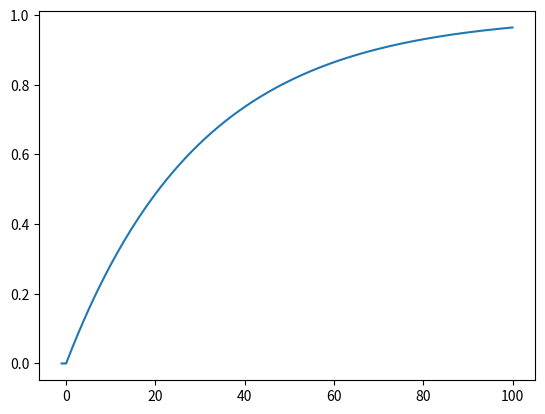

Source code (Python):
import numpy as np
import pandas as pd
import matplotlib.pyplot as plt
from scipy.stats import rv_discrete, rv_continuous


def pdf(x):
    if x > 0 and x <= 1:
        return x/2
    elif x > 1 and x <= 2:
        return 1/2
    elif x > 2 and x <= 3:
        return (3-x)/2
    else:
        return 0


def cdf(x):
    if x <= 0:
        return 0
    elif x > 0 and x <= 1:
        return (x**2)/4
    elif x > 1 and x <= 2:
        return 0.5*x-0.25
    elif x > 2 and x <= 3:
        return -0.25*x**2 + 1.5*x - 1.25
    else:
        return 1


def pdf2(x):
    if x > 0:
        return 1/30 * np.exp(-x/30)
    else:
        return 0


def cdf2(x):
    if x > 0:
        return 1-np.exp(-x/30)
    else:
        return 0


cum = {}
dct = {}
for i in range(-100, 500, 1):
    j = (i)/100
    dct[j] = pdf(j)
    cum[j] = cdf(j)

dct2 = {}
cum2 = {}
for i in range(-100, 10000, 1):
    j = (i)/100
    dct2[j] = pdf2(j)
    cum2[j] = cdf2(j)

# pd.Series(dct2).plot()
pd.Series(cum2).plot()

print("at most 19,000km : ", cdf2(19))
print("anywhere from 29,000 to 38,000 kilometers ", cdf2(38)-cdf2(29))
print("at least 48,000 kilometers ", cdf2(48))

plt.show()
